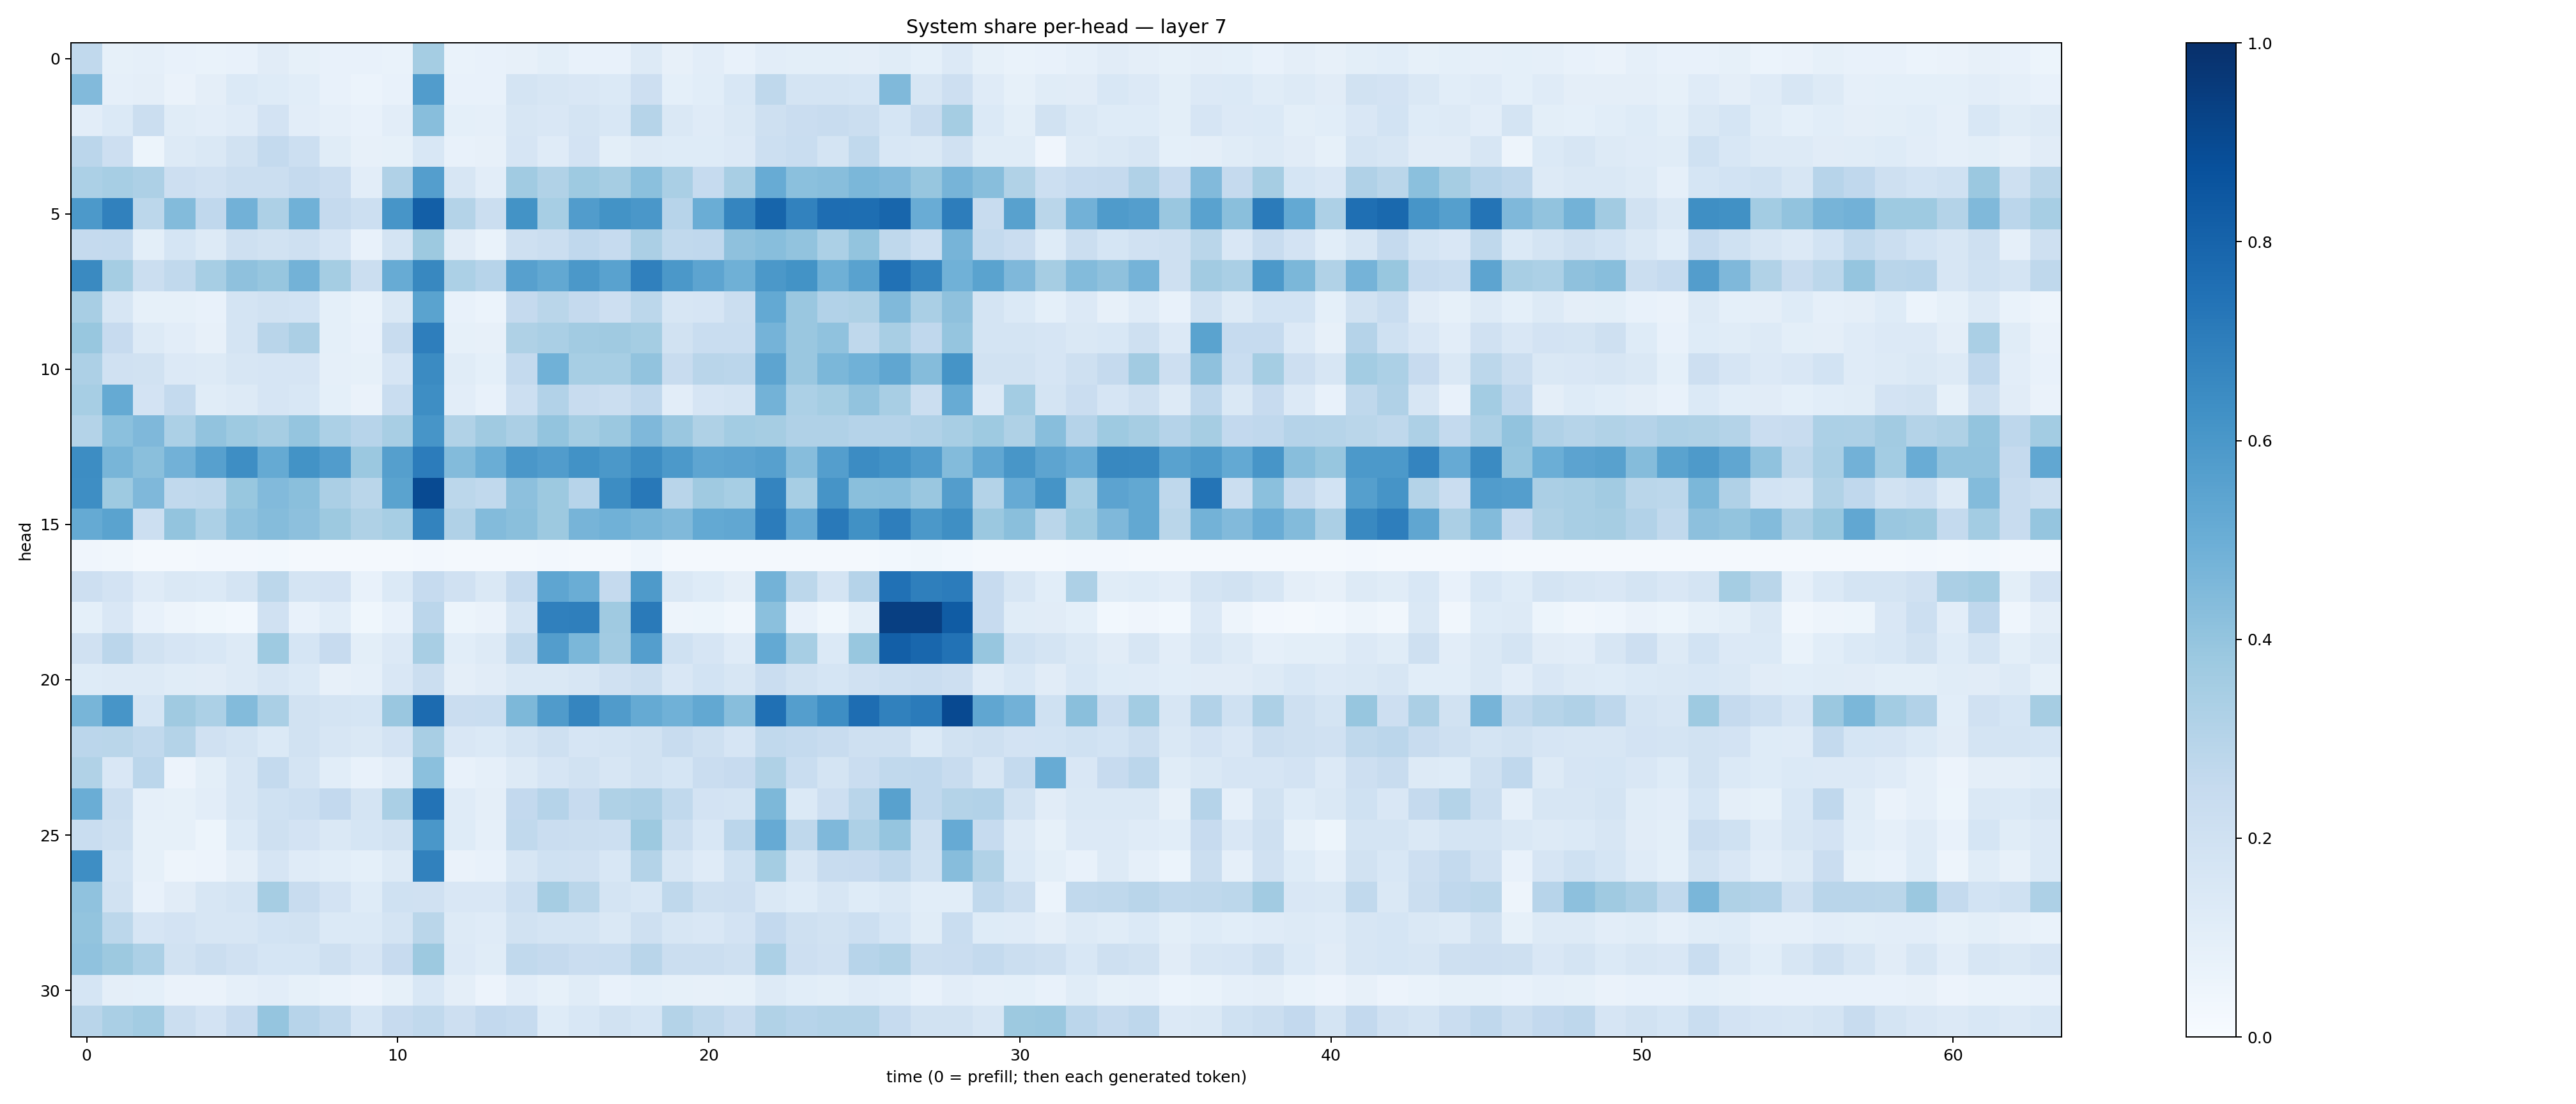

The table this chart was drawn from, first rows:
0.2634829, 0.08378899, 0.08851514, 0.07691179, 0.06757099, 0.07207354, 0.111180216, 0.08486695, 0.07196626, 0.07043323, 0.06765069, 0.35376415, 0.06731229, 0.07189359, 0.08061217, 0.09962306, 0.077661574, 0.07725221, 0.12569082, 0.07865583, 0.10164549, 0.07369437, 0.10423493, 0.09830058
0.4444, 0.08767, 0.09527, 0.065, 0.0957, 0.1392, 0.1231, 0.1086, 0.07089, 0.05909, 0.07138, 0.576, 0.07071, 0.07341, 0.1765, 0.1597, 0.1487, 0.1378, 0.2121, 0.09155, 0.1071, 0.1556, 0.2702, 0.173
0.1029, 0.1399, 0.225, 0.115, 0.1043, 0.1203, 0.1818, 0.1017, 0.08682, 0.0751, 0.1036, 0.428, 0.09342, 0.08977, 0.157, 0.1521, 0.1792, 0.156, 0.2997, 0.1444, 0.1178, 0.1422, 0.2036, 0.2284
0.2826, 0.2116, 0.05326, 0.1259, 0.1449, 0.1905, 0.2548, 0.2161, 0.1169, 0.08084, 0.08519, 0.1531, 0.07351, 0.07987, 0.1678, 0.12, 0.1807, 0.0987, 0.1304, 0.1247, 0.1232, 0.1335, 0.216, 0.2306
0.3318, 0.3461, 0.3267, 0.2114, 0.1971, 0.221, 0.2216, 0.2507, 0.2269, 0.103, 0.3176, 0.5699, 0.1609, 0.1034, 0.3653, 0.313, 0.3739, 0.3483, 0.4194, 0.3395, 0.2466, 0.343, 0.5101, 0.4192
0.5922, 0.6844, 0.2801, 0.4408, 0.2689, 0.4807, 0.3266, 0.4863, 0.2517, 0.216, 0.6084, 0.8189, 0.3047, 0.2229, 0.6205, 0.3472, 0.5763, 0.6183, 0.5987, 0.2933, 0.5028, 0.6696, 0.7934, 0.6799
0.2513, 0.2546, 0.09852, 0.1681, 0.1282, 0.2033, 0.1922, 0.206, 0.1651, 0.07415, 0.1784, 0.3773, 0.111, 0.06784, 0.2041, 0.226, 0.2662, 0.249, 0.335, 0.2638, 0.2689, 0.413, 0.4268, 0.4056
0.6535, 0.3538, 0.2201, 0.2645, 0.347, 0.412, 0.394, 0.4772, 0.3541, 0.2218, 0.5081, 0.6616, 0.3318, 0.2947, 0.561, 0.5239, 0.5948, 0.5521, 0.6884, 0.5958, 0.54, 0.492, 0.5946, 0.6179
0.3416, 0.161, 0.08253, 0.08271, 0.07599, 0.1766, 0.1886, 0.1853, 0.09254, 0.06752, 0.1425, 0.5505, 0.07712, 0.06221, 0.2531, 0.2888, 0.2525, 0.2143, 0.2794, 0.1575, 0.1641, 0.2207, 0.5221, 0.3844
0.3889, 0.2424, 0.1304, 0.1052, 0.08033, 0.1792, 0.2907, 0.3343, 0.09015, 0.07712, 0.2419, 0.697, 0.08484, 0.07963, 0.3234, 0.3388, 0.3594, 0.3685, 0.3521, 0.1902, 0.2337, 0.234, 0.4764, 0.3829
0.3251, 0.1981, 0.1894, 0.1349, 0.1317, 0.1604, 0.1666, 0.1647, 0.08981, 0.08562, 0.1678, 0.651, 0.1136, 0.09014, 0.2574, 0.4881, 0.346, 0.3454, 0.4025, 0.239, 0.2928, 0.2841, 0.5394, 0.3866
0.3463, 0.5167, 0.1808, 0.2559, 0.1136, 0.1254, 0.1654, 0.1548, 0.09039, 0.06425, 0.2305, 0.6401, 0.1046, 0.07597, 0.2176, 0.3121, 0.2392, 0.2205, 0.2675, 0.1018, 0.1647, 0.1731, 0.4773, 0.3283
0.3079, 0.4193, 0.4506, 0.3303, 0.4031, 0.373, 0.35, 0.3964, 0.3307, 0.2951, 0.3433, 0.6085, 0.3162, 0.3708, 0.3328, 0.4016, 0.3516, 0.3813, 0.4503, 0.3832, 0.3231, 0.359, 0.3479, 0.3195
0.6426, 0.4657, 0.4252, 0.4807, 0.5612, 0.6369, 0.5179, 0.6184, 0.5763, 0.3798, 0.5652, 0.7051, 0.4408, 0.5013, 0.5998, 0.5744, 0.6247, 0.5944, 0.6417, 0.5903, 0.5379, 0.5463, 0.5613, 0.4321
0.6392, 0.374, 0.4498, 0.262, 0.271, 0.3885, 0.4452, 0.4222, 0.3323, 0.2884, 0.5483, 0.8946, 0.2787, 0.2654, 0.4163, 0.3754, 0.2964, 0.6414, 0.7202, 0.2916, 0.3689, 0.3465, 0.6753, 0.3456
0.5173, 0.5479, 0.2164, 0.3998, 0.3311, 0.4077, 0.4368, 0.4148, 0.3764, 0.3231, 0.3467, 0.6785, 0.3185, 0.4399, 0.4251, 0.3759, 0.4703, 0.4859, 0.468, 0.4471, 0.5215, 0.5305, 0.7035, 0.5154
0.03919, 0.03235, 0.02214, 0.02287, 0.02563, 0.02509, 0.03008, 0.01774, 0.01717, 0.02247, 0.02045, 0.02691, 0.01931, 0.01605, 0.01905, 0.02551, 0.02028, 0.01966, 0.04545, 0.01794, 0.02032, 0.01728, 0.01722, 0.01905
0.2125, 0.1801, 0.1206, 0.1454, 0.1385, 0.1768, 0.28, 0.1734, 0.1813, 0.07635, 0.138, 0.248, 0.1984, 0.1425, 0.2462, 0.537, 0.5027, 0.2529, 0.5887, 0.1427, 0.1234, 0.09744, 0.4796, 0.2786
0.09026, 0.1503, 0.07562, 0.0472, 0.03547, 0.0286, 0.1986, 0.0716, 0.1057, 0.03534, 0.07189, 0.2831, 0.0509, 0.06262, 0.1776, 0.6889, 0.6936, 0.3684, 0.7135, 0.04935, 0.05169, 0.03261, 0.4217, 0.07592
0.196, 0.2818, 0.1886, 0.1668, 0.1554, 0.1308, 0.3732, 0.1683, 0.2456, 0.1001, 0.1361, 0.3405, 0.1065, 0.1311, 0.2619, 0.5732, 0.4577, 0.3632, 0.5683, 0.1998, 0.1655, 0.1208, 0.5226, 0.3463
0.1242, 0.1327, 0.1311, 0.1134, 0.1122, 0.131, 0.1611, 0.1394, 0.08164, 0.08761, 0.1491, 0.2206, 0.09747, 0.1117, 0.1452, 0.1418, 0.1566, 0.1982, 0.2203, 0.1492, 0.1872, 0.1608, 0.2269, 0.1914
0.4682, 0.6084, 0.1716, 0.3686, 0.33, 0.4384, 0.3395, 0.1948, 0.1754, 0.1687, 0.3856, 0.7733, 0.2287, 0.231, 0.455, 0.5816, 0.671, 0.5808, 0.5165, 0.486, 0.5261, 0.4266, 0.752, 0.5699
0.2817, 0.2873, 0.265, 0.3049, 0.1964, 0.1768, 0.1399, 0.1894, 0.1574, 0.1447, 0.1812, 0.3432, 0.1486, 0.1382, 0.1721, 0.2106, 0.1663, 0.1731, 0.1919, 0.2419, 0.2037, 0.1669, 0.2625, 0.2563
0.3149, 0.1494, 0.2842, 0.0549, 0.09818, 0.1564, 0.2558, 0.174, 0.1083, 0.07507, 0.1054, 0.4209, 0.07716, 0.08769, 0.1296, 0.1671, 0.1927, 0.1573, 0.1896, 0.1691, 0.2292, 0.2429, 0.3236, 0.2335
0.5032, 0.2226, 0.08933, 0.08334, 0.1045, 0.1627, 0.2002, 0.2163, 0.2598, 0.1794, 0.3378, 0.7414, 0.1188, 0.09424, 0.2603, 0.301, 0.2449, 0.3226, 0.3331, 0.265, 0.1814, 0.1721, 0.4546, 0.1399
0.2308, 0.205, 0.08207, 0.08499, 0.05398, 0.1376, 0.2088, 0.1826, 0.1454, 0.1709, 0.1885, 0.5984, 0.1242, 0.08849, 0.2618, 0.2284, 0.2235, 0.2182, 0.3789, 0.2231, 0.1547, 0.2825, 0.5136, 0.2715
0.6403, 0.1742, 0.08218, 0.04774, 0.05741, 0.09756, 0.1643, 0.1202, 0.1093, 0.09071, 0.1305, 0.6857, 0.06267, 0.07131, 0.1638, 0.1992, 0.1959, 0.1551, 0.3073, 0.1615, 0.121, 0.201, 0.3545, 0.162
0.4101, 0.1929, 0.07698, 0.1103, 0.1578, 0.1728, 0.3509, 0.2348, 0.1813, 0.1228, 0.202, 0.1963, 0.1506, 0.1512, 0.2159, 0.3487, 0.2877, 0.1736, 0.1532, 0.272, 0.2056, 0.2113, 0.141, 0.1236
0.4009, 0.2789, 0.1649, 0.1799, 0.1587, 0.1624, 0.1872, 0.1907, 0.137, 0.1374, 0.1751, 0.2871, 0.1257, 0.1177, 0.189, 0.1788, 0.1746, 0.1479, 0.2079, 0.161, 0.1493, 0.1801, 0.2598, 0.2051
0.4101, 0.3759, 0.3313, 0.1952, 0.226, 0.1964, 0.1689, 0.1716, 0.2078, 0.1642, 0.2436, 0.3787, 0.1363, 0.1166, 0.2642, 0.2512, 0.2304, 0.234, 0.2897, 0.226, 0.2245, 0.208, 0.3292, 0.212
0.1696, 0.09727, 0.09189, 0.06328, 0.06319, 0.08877, 0.104, 0.0822, 0.0672, 0.05628, 0.08244, 0.1549, 0.0964, 0.05636, 0.1033, 0.08561, 0.1144, 0.07083, 0.09241, 0.08399, 0.08057, 0.08245, 0.1293, 0.1089
0.2902, 0.3373, 0.3586, 0.2237, 0.1818, 0.2439, 0.3963, 0.2943, 0.2646, 0.1689, 0.246, 0.2653, 0.2122, 0.2614, 0.2491, 0.1219, 0.1533, 0.1916, 0.1687, 0.3048, 0.273, 0.2419, 0.3145, 0.2932
